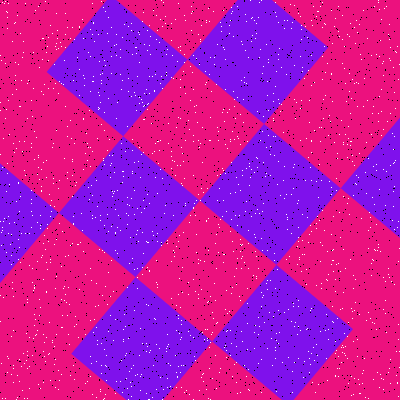

The data file committed next to this chart (first rows):
Type, X, Y
Salt, 143, 119
Salt, 51, 200
Salt, 31, 143
Salt, 321, 288
Salt, 254, 348
Salt, 383, 75
Salt, 225, 309
Salt, 242, 244
Salt, 137, 374
Salt, 19, 247
Salt, 316, 228
Salt, 316, 285
Salt, 99, 108
Salt, 162, 399
Salt, 64, 158
Salt, 124, 314
Salt, 28, 80
Salt, 107, 150
Salt, 27, 118
Salt, 242, 341
Salt, 101, 373
Salt, 260, 140
Salt, 376, 54
Salt, 368, 230
Salt, 18, 182
Salt, 235, 215
Salt, 381, 378
Salt, 244, 77
Salt, 316, 16
Salt, 275, 350
Salt, 206, 20
Salt, 220, 174
Salt, 0, 321
Salt, 26, 360
Salt, 171, 151
Salt, 20, 33
Salt, 0, 55
Salt, 331, 74
Salt, 50, 380
Salt, 338, 31
Salt, 127, 388
Salt, 263, 66
Salt, 230, 139
Salt, 208, 301
Salt, 22, 57
Salt, 389, 368
Salt, 353, 275
Salt, 160, 140
Salt, 377, 372
Salt, 286, 194
Salt, 210, 140
Salt, 110, 315
Salt, 341, 347
Salt, 368, 158
Salt, 69, 344
Salt, 374, 249
Salt, 163, 389
Salt, 379, 9
Salt, 61, 299
Salt, 386, 6
... 3,140 more rows
